Run: headless pygame with SDL's dummy video driver; simulated clock (each Clock.tick advances the game by its frame time, no real sleeping); random seed 0; keys injected as events and as key.get_pressed() state; no mouse input.
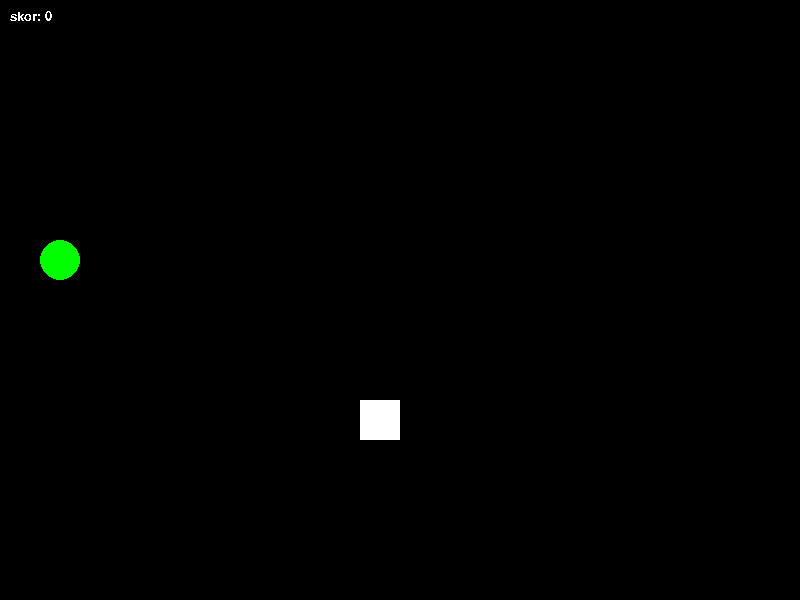
Frame 1 of 4 · flips 1–60 · no input
Frame 2 of 4 · flips 61–180 · tapped SPACE, RETURN · held RIGHT (→), D · screen unchanged from frame 1, image omitted
Frame 3 of 4 · flips 181–300 · held DOWN (↓), S · screen unchanged from frame 2, image omitted
Frame 4 of 4 · flips 301–420 · held LEFT (←), A, UP (↑), W · screen unchanged from frame 3, image omitted

The pygame program that drew these frames:

# by Muhammad Ikbal


import pygame
from random import randint
from pygame.locals import *


class OK:
    def __init__(self):

        self.stop        = False
        self.size_window = [800, 600]
        self.ekor_ular   = []

        self.posisi_batu = [] 
        self.posisi_ular = []
        self.width       = 40


    def _random_pos(self, x, y, replace=False):
        if replace:
            x = randint(0, self.size_window[0])
            y = randint(0, self.size_window[1])

            a = x % self.width
            if a != 0: x = x - a
            a = y % self.width
            if a != 0: y = y - a

        return [x, y]
        


    def parsePos(self, pos_ular, pos_batu):
        x_u = pos_ular[0]
        y_u = pos_ular[1]
        x_b = pos_batu[0]
        y_b = pos_batu[1]

        if x_u == x_b and y_b != y_u:
            if y_u < y_b:
                y_u += self.width
            else:
                y_u -= self.width

        elif x_u != x_b and y_b == y_u:
            if x_u < x_b:
                x_u += self.width
            else:
                x_u -= self.width
        else:
            xx = x_u - x_b
            yy = y_u - y_b
            if yy > xx:
                if x_u < x_b:
                    x_u += self.width
                else:
                    x_u -= self.width
            else:
                if y_u < y_b:
                    y_u += self.width
                else:
                    y_u -= self.width

        self.posisi_ular = [x_u, y_u] 
 
    def run(self):

        pygame.init()
        pygame.display.set_caption('Ai snakeeee .')

        layar  = pygame.display.set_mode(self.size_window)
        skor   = 0
        jalan  = False
        ular   = False
        batu   = False

        # loop
        while not(self.stop):
            layar.fill((0, 0, 0))
            pygame.time.delay(150)

            for event in pygame.event.get():
                if event.type == QUIT:
                    self.stop = True
                if event.type == KEYDOWN:
                    key = pygame.key.get_pressed()
                    if key[K_SPACE]:
                        if jalan:
                            jalan = False
                        else:
                            jalan = True
                    else:
                        layar.blit(pygame.font.SysFont('Sans Serif', 50).render('tekan SPACE', False, (255, 255, 255)), (self.size_window[0] / 2, self.size_window[1] / 2))

            
            if not(ular):
                ular = True    
                self.posisi_ular = self._random_pos(0, 0, replace=True)
        
            if not(batu):
                batu = True    
                self.posisi_batu = self._random_pos(0, 0, replace=True)
            
            # pygame.draw.rect(layar, (255, 255, 255), (*self.posisi_ular, self.width, self.width))            
            # pygame.draw.ellipse(layar, (0, 255, 0), (*self.posisi_batu, self.width, self.width))

            if jalan:
                self.parsePos(self.posisi_ular, self.posisi_batu)

                if self.posisi_ular == self.posisi_batu:
                    skor += 1
                    self.posisi_batu = self._random_pos(0, 0, replace=True)
                    

            if skor:
                self.ekor_ular.reverse()
                for _ in range(skor):
                    pygame.draw.rect(layar, (255, 255, 0), (*self.ekor_ular[_], self.width, self.width))
                self.ekor_ular.reverse()
                
            self.ekor_ular.append(self.posisi_ular)

            pygame.draw.ellipse(layar, (0, 255, 0), (*self.posisi_batu, self.width, self.width))
            pygame.draw.rect(layar, (255, 255, 255), (*self.posisi_ular, self.width, self.width))            
            
            layar.blit(pygame.font.SysFont('Sans Serif', 20).render('skor: %d' % skor, False, (255, 255, 255)), (10, 10))

            
            pygame.display.update()

        pygame.quit()
                    
if __name__ == "__main__":
    game = OK()
    game.run()
